Image classification data set "preprocessed" (Nishmaa93/Thesis_Ehr_Model on GitHub). Class labels (4): COVID-19, normal, pneumonia, turberculosis.

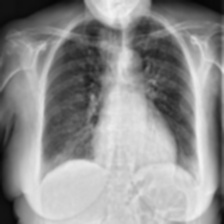
Label: COVID-19

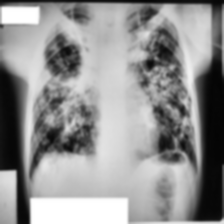
Label: turberculosis

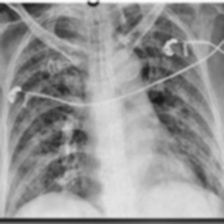
Label: COVID-19

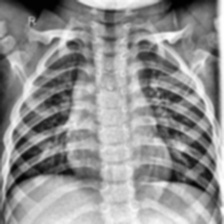
Label: normal

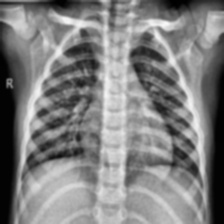
Label: normal

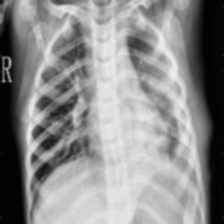
Label: pneumonia
